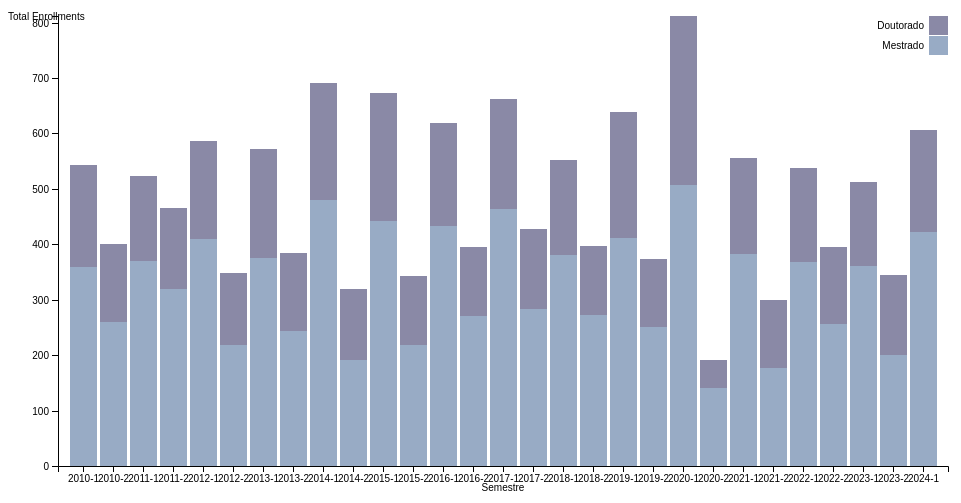
D3 v6 page, settled after 360 driven frames (6 s of simulated time); the page loaded 1 data file(s).


        const svg = d3.select("svg"),
              margin = {top: 20, right: 20, bottom: 30, left: 50},
              width = +svg.attr("width") - margin.left - margin.right,
              height = +svg.attr("height") - margin.top - margin.bottom,
              g = svg.append("g").attr("transform", `translate(${margin.left},${margin.top})`);

        const x = d3.scaleBand().rangeRound([0, width]).padding(0.1),
              y = d3.scaleLinear().rangeRound([height, 0]),
              z = d3.scaleOrdinal().range(["#98abc5", "#8a89a6"]);

        const tooltip = d3.select("body").append("div").attr("class", "tooltip").style("opacity", 0);

        d3.csv("ppg_data.csv").then(data => {
            let cursos = [...new Set(data.map(d => d.curso))];
            cursos.unshift("Todos");
            let cursoSelect = d3.select("#curso");
            cursoSelect.selectAll("option")
                .data(cursos)
                .enter()
                .append("option")
                .text(d => d)
                .attr("value", d => d);

            function updatePlot() {
                let selectedCurso = cursoSelect.node().value;
                let selectedNiveis = [];
                if (document.getElementById("mestrado").checked) selectedNiveis.push("Mestrado");
                if (document.getElementById("doutorado").checked) selectedNiveis.push("Doutorado");

                let filteredData = data.filter(d => {
                    return (selectedCurso === "Todos" || d.curso === selectedCurso) &&
                           selectedNiveis.includes(d.nivel);
                });

                let groupedData = d3.group(filteredData, d => d.semestre);
                let plotData = Array.from(groupedData, ([key, value]) => {
                    let mestrado = value.filter(d => d.nivel === "Mestrado").reduce((sum, d) => sum + +d.matriculados, 0);
                    let doutorado = value.filter(d => d.nivel === "Doutorado").reduce((sum, d) => sum + +d.matriculados, 0);
                    return { semestre: key, Mestrado: mestrado, Doutorado: doutorado };
                });

                x.domain(plotData.map(d => d.semestre));
                y.domain([0, d3.max(plotData, d => d.Mestrado + d.Doutorado)]);
                z.domain(["Mestrado", "Doutorado"]);

                g.selectAll(".bar").remove();
                g.selectAll(".axis").remove();

                g.append("g")
                  .selectAll("g")
                  .data(d3.stack().keys(["Mestrado", "Doutorado"])(plotData))
                  .enter().append("g")
                    .attr("fill", d => z(d.key))
                  .selectAll("rect")
                  .data(d => d)
                  .enter().append("rect")
                    .attr("class", "bar")
                    .attr("x", d => x(d.data.semestre))
                    .attr("y", d => y(d[1]))
                    .attr("height", d => y(d[0]) - y(d[1]))
                    .attr("width", x.bandwidth())
                    .on("mouseover", function(event, d) {
                        tooltip.transition()
                               .duration(200)
                               .style("opacity", .9);
                        tooltip.html(`Mestrado: ${d.data.Mestrado}<br>Doutorado: ${d.data.Doutorado}`)
                               .style("left", (event.pageX) + "px")
                               .style("top", (event.pageY - 28) + "px");
                    })
                    .on("mouseout", function(d) {
                        tooltip.transition()
                               .duration(500)
                               .style("opacity", 0);
                    });

                g.append("g")
                  .attr("class", "axis")
                  .attr("transform", `translate(0,${height})`)
                  .call(d3.axisBottom(x))
                  .append("text")
                  .attr("x", width / 2)
                  .attr("y", margin.bottom - 5)
                  .attr("fill", "#000")
                  .style("text-anchor", "middle")
                  .text("Semestre");

                g.append("g")
                  .attr("class", "axis")
                  .call(d3.axisLeft(y).ticks(10))
                  .append("text")
                  .attr("x", -margin.left)
                  .attr("y", y(y.ticks(10).pop()) - 10)
                  .attr("dy", ".71em")
                  .attr("fill", "#000")
                  .style("text-anchor", "start")
                  .text("Total Enrollments");

                let legend = g.append("g")
                              .attr("font-family", "sans-serif")
                              .attr("font-size", 10)
                              .attr("text-anchor", "end")
                              .selectAll("g")
                              .data(["Mestrado", "Doutorado"].slice().reverse())
                              .enter().append("g")
                              .attr("transform", (d, i) => `translate(0,${i * 20})`);

                legend.append("rect")
                      .attr("x", width - 19)
                      .attr("width", 19)
                      .attr("height", 19)
                      .attr("fill", z);

                legend.append("text")
                      .attr("x", width - 24)
                      .attr("y", 9.5)
                      .attr("dy", "0.32em")
                      .text(d => d);
            }

            // Initial plot
            updatePlot();

            // Update plot on changes
            cursoSelect.on("change", updatePlot);
            d3.selectAll("input[name='nivel']").on("change", updatePlot);
        });
    

### data: ppg_data.csv
nivel, tipo, curso, semestre, matriculados
Doutorado, Acadêmico, Administração, 2010-1, 0
Doutorado, Acadêmico, Administração, 2010-2, 0
Doutorado, Acadêmico, Administração, 2011-1, 0
Doutorado, Acadêmico, Administração, 2011-2, 0
Doutorado, Acadêmico, Administração, 2012-1, 0
Doutorado, Acadêmico, Administração, 2012-2, 0
Doutorado, Acadêmico, Administração, 2013-1, 0
Doutorado, Acadêmico, Administração, 2013-2, 0
Doutorado, Acadêmico, Administração, 2014-1, 0
Doutorado, Acadêmico, Administração, 2014-2, 0
Doutorado, Acadêmico, Administração, 2015-1, 0
Doutorado, Acadêmico, Administração, 2015-2, 0
Doutorado, Acadêmico, Administração, 2016-1, 6
Doutorado, Acadêmico, Administração, 2016-2, 0
Doutorado, Acadêmico, Administração, 2017-1, 8
Doutorado, Acadêmico, Administração, 2017-2, 0
Doutorado, Acadêmico, Administração, 2018-1, 7
Doutorado, Acadêmico, Administração, 2018-2, 0
Doutorado, Acadêmico, Administração, 2019-1, 8
Doutorado, Acadêmico, Administração, 2019-2, 0
Doutorado, Acadêmico, Administração, 2020-1, 6
Doutorado, Acadêmico, Administração, 2020-2, 0
Doutorado, Acadêmico, Administração, 2021-1, 8
Doutorado, Acadêmico, Administração, 2021-2, 5
Doutorado, Acadêmico, Administração, 2022-1, 6
Doutorado, Acadêmico, Administração, 2022-2, 5
Doutorado, Acadêmico, Administração, 2023-1, 3
Doutorado, Acadêmico, Administração, 2023-2, 0
Doutorado, Acadêmico, Administração, 2024-1, 8
Doutorado, Acadêmico, Agroquímica, 2010-1, 6
Doutorado, Acadêmico, Agroquímica, 2010-2, 5
Doutorado, Acadêmico, Agroquímica, 2011-1, 8
Doutorado, Acadêmico, Agroquímica, 2011-2, 9
Doutorado, Acadêmico, Agroquímica, 2012-1, 7
Doutorado, Acadêmico, Agroquímica, 2012-2, 6
Doutorado, Acadêmico, Agroquímica, 2013-1, 13
Doutorado, Acadêmico, Agroquímica, 2013-2, 8
Doutorado, Acadêmico, Agroquímica, 2014-1, 9
Doutorado, Acadêmico, Agroquímica, 2014-2, 3
Doutorado, Acadêmico, Agroquímica, 2015-1, 16
Doutorado, Acadêmico, Agroquímica, 2015-2, 7
Doutorado, Acadêmico, Agroquímica, 2016-1, 7
Doutorado, Acadêmico, Agroquímica, 2016-2, 4
Doutorado, Acadêmico, Agroquímica, 2017-1, 6
Doutorado, Acadêmico, Agroquímica, 2017-2, 8
Doutorado, Acadêmico, Agroquímica, 2018-1, 6
Doutorado, Acadêmico, Agroquímica, 2018-2, 7
Doutorado, Acadêmico, Agroquímica, 2019-1, 6
Doutorado, Acadêmico, Agroquímica, 2019-2, 8
Doutorado, Acadêmico, Agroquímica, 2020-1, 4
Doutorado, Acadêmico, Agroquímica, 2020-2, 1
Doutorado, Acadêmico, Agroquímica, 2021-1, 5
Doutorado, Acadêmico, Agroquímica, 2021-2, 4
Doutorado, Acadêmico, Agroquímica, 2022-1, 6
Doutorado, Acadêmico, Agroquímica, 2022-2, 3
Doutorado, Acadêmico, Agroquímica, 2023-1, 5
Doutorado, Acadêmico, Agroquímica, 2023-2, 6
Doutorado, Acadêmico, Agroquímica, 2024-1, 3
Doutorado, Acadêmico, Arquitetura e Urbanismo, 2010-1, 0
Doutorado, Acadêmico, Arquitetura e Urbanismo, 2010-2, 0
... 2,376 more rows